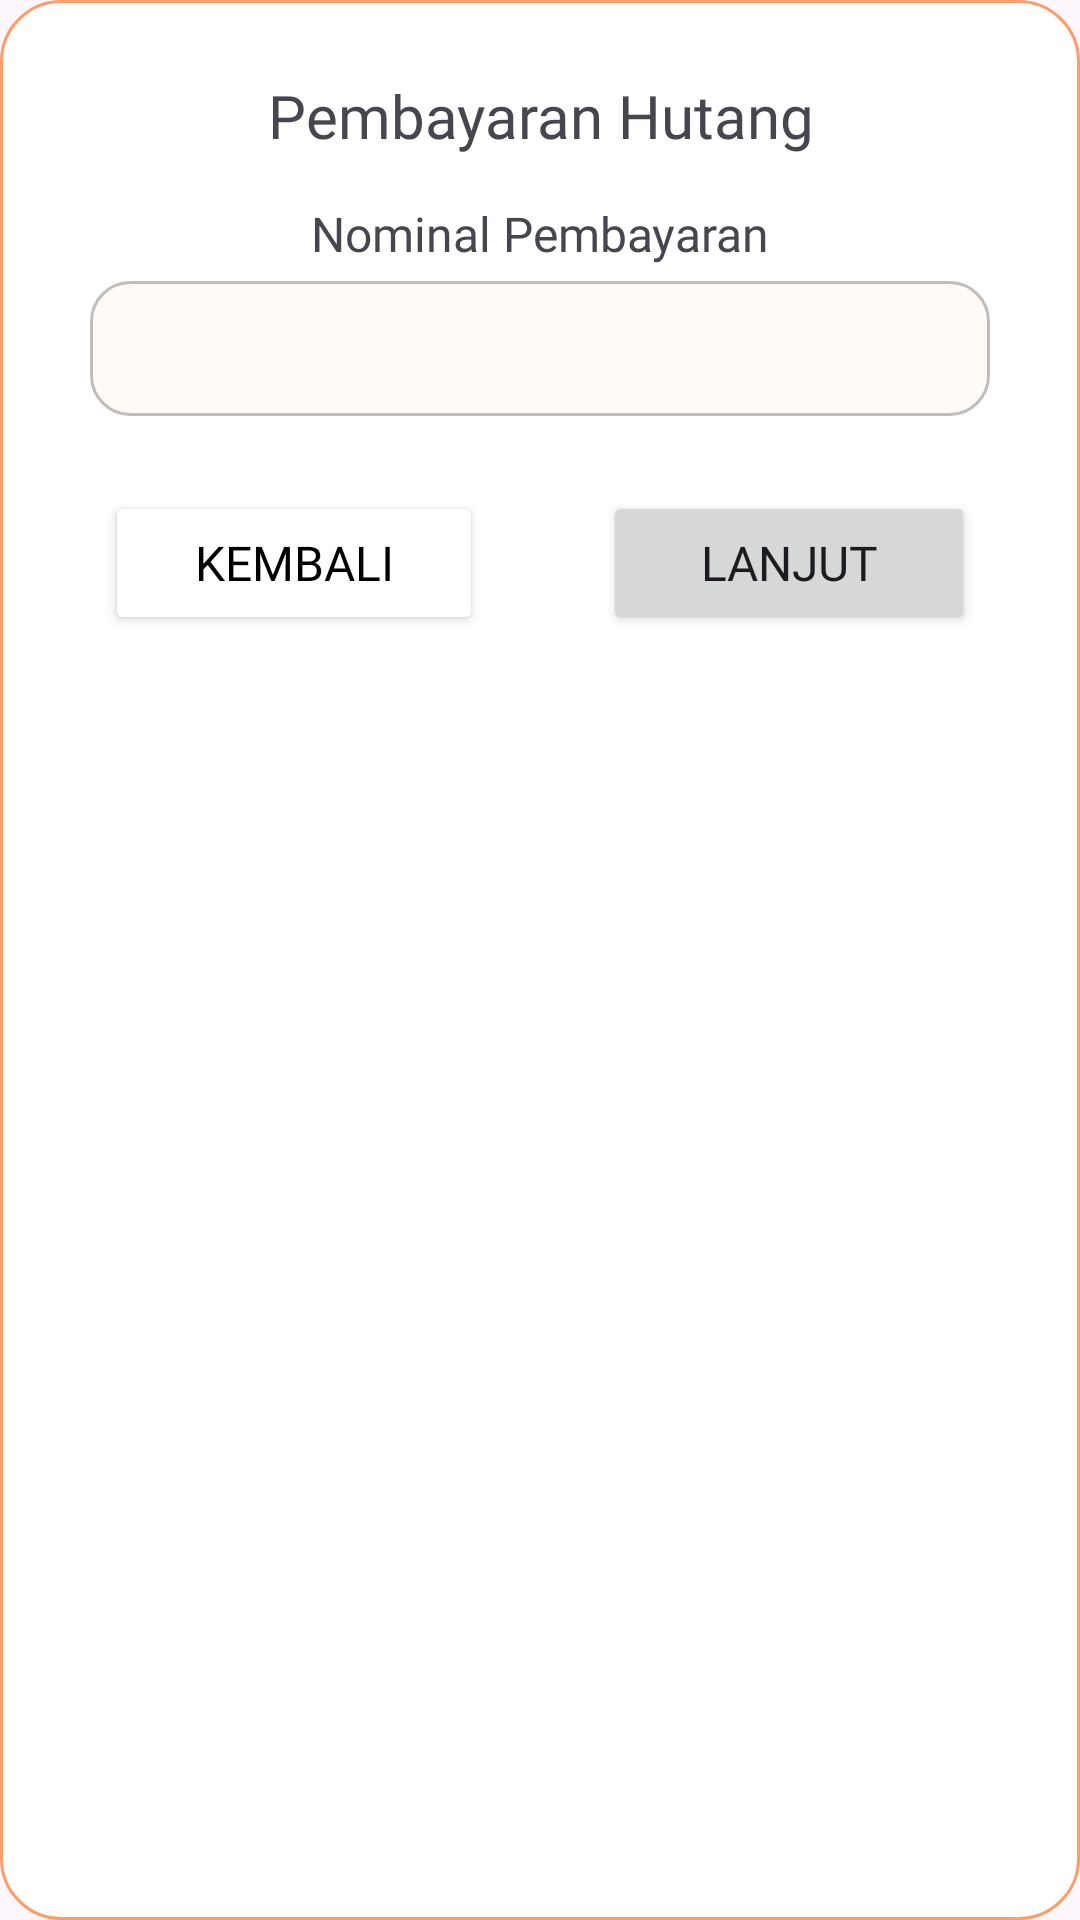

Reconstruct the res/layout file that produces this screen, plus the resources it refers to.
<!-- AndroidManifest.xml: application theme Theme.TokoLia -->
<!-- res/layout/layout_custom_dialogbayarhutang.xml -->
<?xml version="1.0" encoding="utf-8"?>
<LinearLayout xmlns:android="http://schemas.android.com/apk/res/android"
    xmlns:app="http://schemas.android.com/apk/res-auto"
    android:layout_width="match_parent"
    android:layout_height="wrap_content"
    android:background="@drawable/background_cardtransaksi"
    android:orientation="vertical"
    android:paddingHorizontal="15dp"
    android:paddingVertical="25dp">

    <TextView
        android:id="@+id/textView51"
        android:layout_width="match_parent"
        android:layout_height="wrap_content"
        android:fontFamily="@font/poppins_semibold"
        android:gravity="center"
        android:text="Pembayaran Hutang"
        android:textSize="20sp" />

    <TextView
        android:id="@+id/textView53"
        android:layout_width="match_parent"
        android:layout_height="wrap_content"
        android:layout_marginTop="15dp"
        android:layout_marginBottom="5dp"
        android:fontFamily="@font/poppins"
        android:gravity="center_horizontal"
        android:text="Nominal Pembayaran"
        android:textSize="16sp" />

    <EditText
        android:id="@+id/inputPembayaran"
        android:layout_width="300dp"
        android:layout_height="45dp"
        android:layout_gravity="center_horizontal"
        android:background="@drawable/background_recycler"
        android:ems="10"
        android:fontFamily="@font/poppins"
        android:gravity="center_horizontal"
        android:inputType="number" />

    <LinearLayout
        android:layout_width="match_parent"
        android:layout_height="match_parent"
        android:orientation="horizontal">

        <Button
            android:id="@+id/buttonBackBayar"
            android:layout_width="wrap_content"
            android:layout_height="wrap_content"
            android:layout_marginHorizontal="20dp"
            android:layout_marginTop="25dp"
            android:layout_weight="1"
            android:backgroundTint="@color/white"
            android:fontFamily="@font/poppins_medium"
            android:text="Kembali"
            android:textColor="@color/black"
            android:textSize="16sp"
            app:cornerRadius="8dp"
            app:strokeColor="@color/divider"
            app:strokeWidth="1dp" />

        <Button
            android:id="@+id/buttonLanjutBayar"
            android:layout_width="wrap_content"
            android:layout_height="wrap_content"
            android:layout_marginHorizontal="20dp"
            android:layout_marginTop="25dp"
            android:layout_weight="1"
            android:fontFamily="@font/poppins_medium"
            android:text="Lanjut"
            android:textSize="16sp"
            app:cornerRadius="8dp" />
    </LinearLayout>
</LinearLayout>
<!-- resources referenced by this layout -->
<resources>
  <color name="black">#FF000000</color>
  <color name="divider">#80494848</color>
  <color name="white">#FFFFFFFF</color>
  <!-- drawable background_cardtransaksi (drawable) -->
  <?xml version="1.0" encoding="utf-8"?>
  <shape xmlns:android="http://schemas.android.com/apk/res/android">
      <solid
          android:color="@color/white"/>
      <stroke
          android:color="#B3FF7629"
          android:width="1dp"/>
      <corners
          android:radius="20dp"/>
  </shape>
  <!-- drawable background_recycler (drawable) -->
  <?xml version="1.0" encoding="utf-8"?>
  <shape xmlns:android="http://schemas.android.com/apk/res/android">
  
      <solid
          android:color="#40FFEADB"
          />
      <corners
          android:radius="13dp"
          />
      <stroke
          android:color="#40000000"
          android:width="1dp"/>
  </shape>
  <style name="Theme.TokoLia" parent="Base.Theme.TokoLia" />
  <style name="Base.Theme.TokoLia" parent="Theme.Material3.DayNight.NoActionBar">
          
          <item name="colorPrimary">@color/mainorange</item>
          <item name="colorPrimaryVariant">@color/mainorange</item>
          <item name="colorOnPrimary">@color/white</item>
  
          <item name="colorSecondary">@color/white</item>
          <item name="colorSecondaryVariant">@color/white</item>
          <item name="colorOnSecondary">@color/mainorange</item>
      </style>
  <color name="mainorange">#FFFF7629</color>
</resources>
